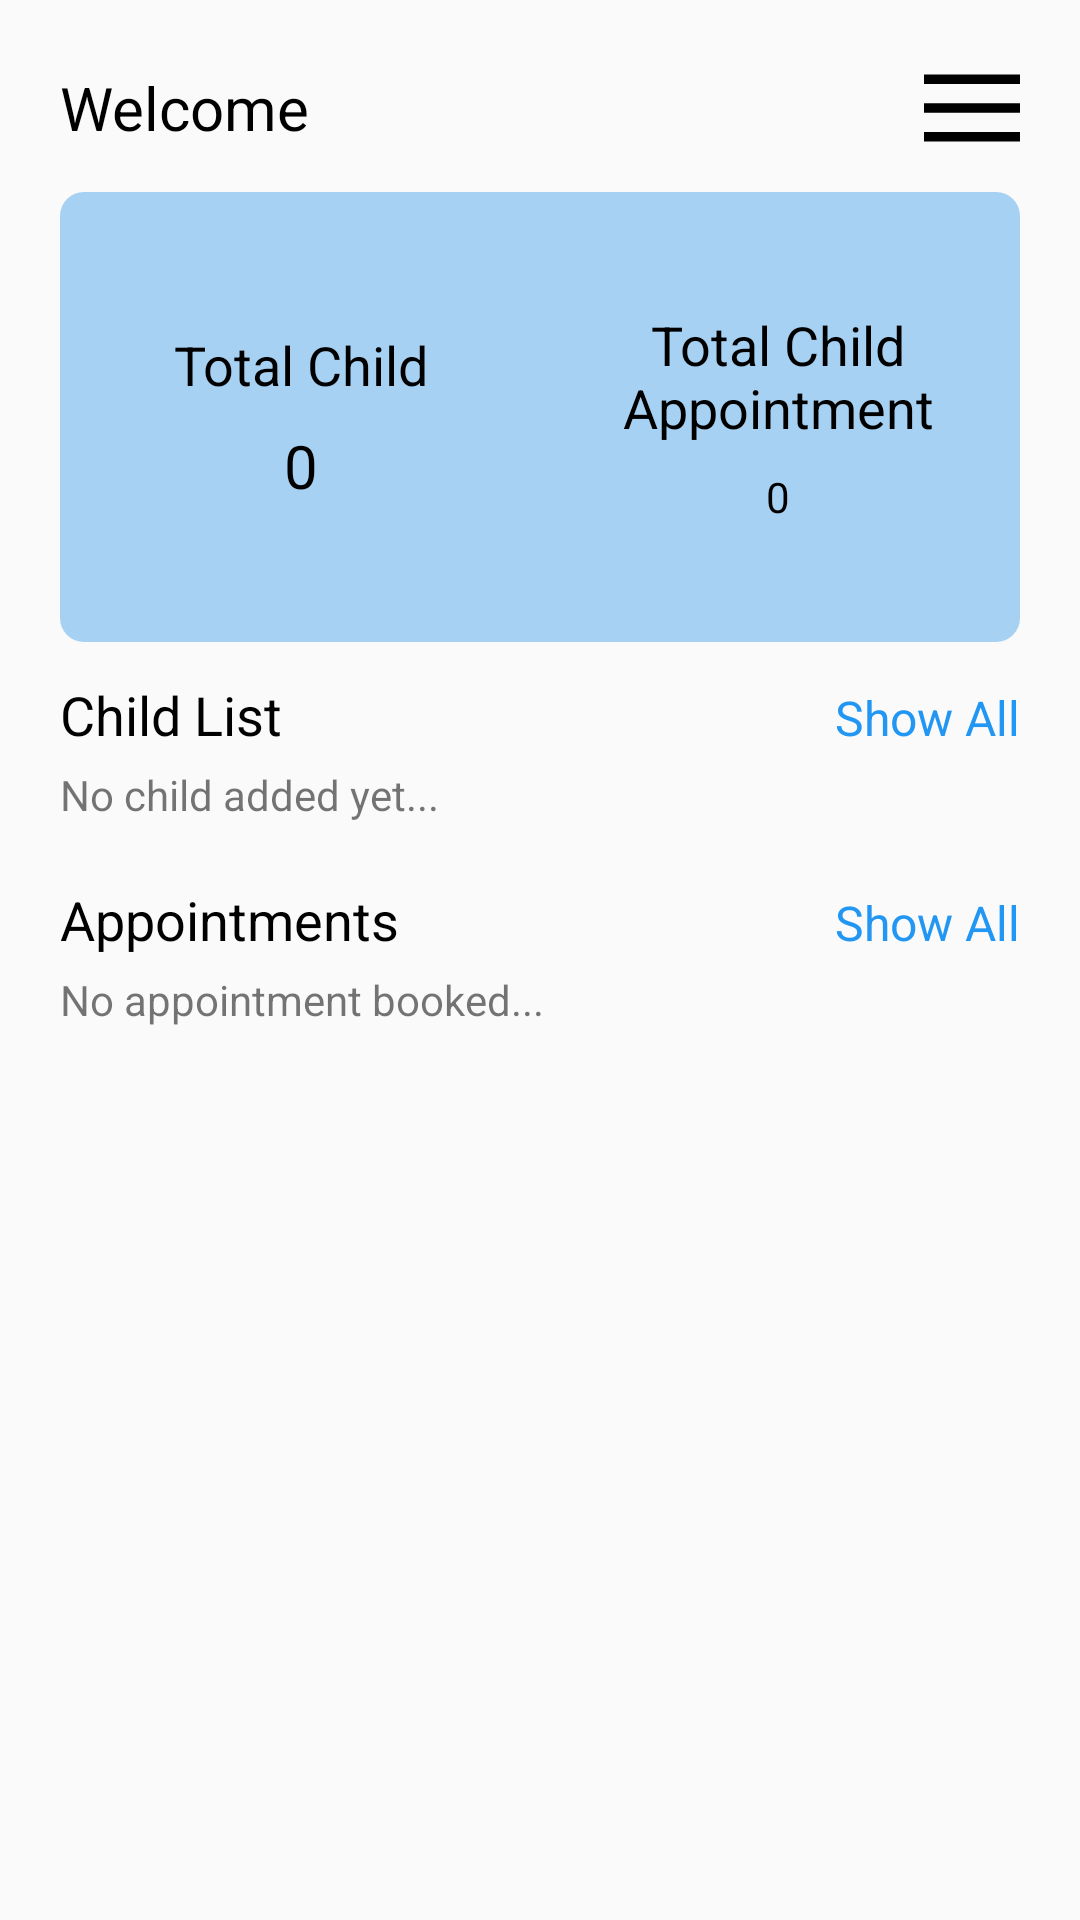

Reconstruct the res/layout file that produces this screen, plus the resources it refers to.
<!-- AndroidManifest.xml: application theme AppTheme -->
<!-- res/layout/activity_dashboard.xml -->
<?xml version="1.0" encoding="utf-8"?>
<androidx.drawerlayout.widget.DrawerLayout xmlns:android="http://schemas.android.com/apk/res/android"
    xmlns:app="http://schemas.android.com/apk/res-auto"
    xmlns:tools="http://schemas.android.com/tools"
    android:layout_width="match_parent"
    android:layout_height="match_parent"
    android:id="@+id/drawer_layout"
    tools:context=".DashboardActivity">

    <androidx.coordinatorlayout.widget.CoordinatorLayout xmlns:android="http://schemas.android.com/apk/res/android"
        android:layout_width="match_parent"
        android:layout_height="match_parent"
        xmlns:app="http://schemas.android.com/apk/res-auto"
        android:id="@+id/main_content"
        android:padding="20dp">

        <LinearLayout
            android:layout_width="match_parent"
            android:layout_height="match_parent"
            android:orientation="vertical">

            <LinearLayout
                android:layout_width="match_parent"
                android:layout_height="wrap_content"
                android:orientation="horizontal"
                android:weightSum="2">

                <LinearLayout
                    android:layout_width="0dp"
                    android:layout_weight="1"
                    android:layout_height="wrap_content"
                    android:layout_gravity="center_vertical">
                    <TextView
                        android:layout_width="wrap_content"
                        android:layout_height="wrap_content"
                        android:text="Welcome"
                        android:textSize="20dp"
                        android:textColor="@color/black"/>

                    <TextView
                        android:layout_width="wrap_content"
                        android:layout_height="wrap_content"
                        android:id="@+id/username"
                        android:layout_marginLeft="5dp"
                        android:textSize="20dp"
                        android:textStyle="bold"
                        android:textColor="@color/black"/>
                </LinearLayout>

                <LinearLayout
                    android:layout_width="0dp"
                    android:layout_weight="1"
                    android:layout_height="wrap_content"
                    android:gravity="end">
                    <ImageView
                        android:id="@+id/menu"
                        android:layout_width="wrap_content"
                        android:layout_height="wrap_content"
                        android:src="@drawable/ic_icons8_menu"/>
                </LinearLayout>

            </LinearLayout>

            <LinearLayout
                android:layout_width="match_parent"
                android:layout_height="150dp"
                android:orientation="horizontal"
                android:background="@drawable/black_card"
                android:layout_marginVertical="12dp"
                android:layout_gravity="center_vertical"
                android:weightSum="2">

                <LinearLayout
                    android:layout_width="0dp"
                    android:layout_weight="1"
                    android:layout_height="match_parent"
                    android:orientation="vertical"
                    android:gravity="center_vertical"
                    android:padding="10dp">

                    <TextView
                        android:layout_width="match_parent"
                        android:layout_height="wrap_content"
                        android:text="Total Child"
                        android:textAlignment="center"
                        android:textSize="18dp"
                        android:textColor="@color/black"/>

                    <TextView
                        android:id="@+id/total_child"
                        android:layout_width="match_parent"
                        android:layout_height="wrap_content"
                        android:textAlignment="center"
                        android:text="0"
                        android:textSize="20dp"
                        android:textColor="@color/black"
                        android:layout_marginTop="8dp"/>

                </LinearLayout>

                <LinearLayout
                    android:layout_width="0dp"
                    android:layout_weight="1"
                    android:layout_height="match_parent"
                    android:orientation="vertical"
                    android:gravity="center_vertical">

                    <TextView
                        android:layout_width="match_parent"
                        android:layout_height="wrap_content"
                        android:text="Total Child Appointment"
                        android:textSize="18dp"
                        android:textColor="@color/black"
                        android:textAlignment="center"/>

                    <TextView
                        android:id="@+id/total_appointments"
                        android:layout_width="match_parent"
                        android:layout_height="wrap_content"
                        android:textAlignment="center"
                        android:text="0"
                        android:textColor="@color/black"
                        android:layout_marginTop="8dp"/>

                </LinearLayout>

            </LinearLayout>

            <LinearLayout
                android:layout_width="match_parent"
                android:layout_height="wrap_content"
                android:orientation="vertical">

                <LinearLayout
                    android:layout_width="match_parent"
                    android:layout_height="wrap_content"
                    android:orientation="horizontal"
                    android:weightSum="2">

                    <TextView
                        android:layout_width="0dp"
                        android:layout_weight="1"
                        android:layout_height="wrap_content"
                        android:text="Child List"
                        android:textColor="@color/black"
                        android:textSize="18dp" />

                    <TextView
                        android:id="@+id/show_all_child_list"
                        android:layout_width="0dp"
                        android:layout_weight="1"
                        android:layout_height="wrap_content"
                        android:text="Show All"
                        android:textColor="@color/colorPrimaryDark"
                        android:textSize="16dp"
                        android:textAlignment="textEnd"/>
                </LinearLayout>

                <LinearLayout
                    android:id="@+id/no_child_added"
                    android:layout_width="match_parent"
                    android:layout_height="wrap_content"
                    android:orientation="vertical"
                    android:layout_marginTop="5dp">

                    <TextView
                        android:layout_width="wrap_content"
                        android:layout_height="wrap_content"
                        android:text="No child added yet..."
                        android:textSize="14dp"/>

                </LinearLayout>

                <LinearLayout
                    android:id="@+id/child_added"
                    android:layout_width="match_parent"
                    android:layout_height="wrap_content"
                    android:orientation="vertical"
                    android:visibility="gone">

                    <androidx.recyclerview.widget.RecyclerView
                        android:id="@+id/child_item"
                        android:layout_width="match_parent"
                        android:layout_height="match_parent"></androidx.recyclerview.widget.RecyclerView>

                </LinearLayout>

            </LinearLayout>

            <LinearLayout
                android:layout_width="match_parent"
                android:layout_height="wrap_content"
                android:orientation="vertical">

                <LinearLayout
                    android:layout_width="match_parent"
                    android:layout_height="wrap_content"
                    android:orientation="horizontal"
                    android:weightSum="2"
                    android:layout_marginTop="20dp">

                    <TextView
                        android:layout_width="0dp"
                        android:layout_weight="1"
                        android:layout_height="wrap_content"
                        android:text="Appointments"
                        android:textColor="@color/black"
                        android:textSize="18dp" />

                    <TextView
                        android:id="@+id/show_all_appointment"
                        android:layout_width="0dp"
                        android:layout_weight="1"
                        android:layout_height="wrap_content"
                        android:text="Show All"
                        android:textColor="@color/colorPrimaryDark"
                        android:textSize="16dp"
                        android:textAlignment="textEnd"/>
                </LinearLayout>

                <LinearLayout
                    android:id="@+id/no_appointment"
                    android:layout_width="match_parent"
                    android:layout_height="wrap_content"
                    android:orientation="vertical"
                    android:layout_marginTop="5dp">

                    <TextView
                        android:layout_width="wrap_content"
                        android:layout_height="wrap_content"
                        android:text="No appointment booked..."
                        android:textSize="14dp"/>

                </LinearLayout>
                <LinearLayout
                    android:id="@+id/appointment_added"
                    android:layout_width="match_parent"
                    android:layout_height="wrap_content"
                    android:orientation="vertical"
                    android:visibility="gone">

                    <androidx.recyclerview.widget.RecyclerView
                        android:id="@+id/appointment_item"
                        android:layout_width="match_parent"
                        android:layout_height="match_parent"></androidx.recyclerview.widget.RecyclerView>

                </LinearLayout>
            </LinearLayout>

        </LinearLayout>

        <com.google.android.material.floatingactionbutton.FloatingActionButton
            android:id="@+id/float_btn"
            app:fabSize="normal"
            android:layout_width="wrap_content"
            android:layout_height="wrap_content"
            android:src="@drawable/ic_add_black_24dp"
            android:layout_marginBottom="12dp"
            android:backgroundTint="#000"
            android:layout_marginRight="12dp"
            android:layout_gravity="bottom|right"
            android:visibility="gone"
            app:elevation="5dp"/>
    </androidx.coordinatorlayout.widget.CoordinatorLayout>
    <com.google.android.material.navigation.NavigationView
        android:id="@+id/left_drawer"
        android:layout_width="300dp"
        android:layout_height="match_parent"
        android:background="#FCFBFB"
        android:layout_gravity="start"
        app:headerLayout="@layout/nav_header"
        android:fitsSystemWindows="true"
        app:itemTextAppearance="@style/MenuItems"
        app:menu="@menu/nav_menu" />
</androidx.drawerlayout.widget.DrawerLayout>
<!-- res/layout/nav_header.xml (included above) -->
<?xml version="1.0" encoding="utf-8"?>
<LinearLayout xmlns:android="http://schemas.android.com/apk/res/android"
    android:orientation="vertical" android:layout_width="match_parent"
    android:layout_height="150dp"
    android:gravity="center_vertical">

    <ImageView
        android:layout_width="match_parent"
        android:layout_height="wrap_content"
        android:src="@drawable/ic_stethoscope_solid"/>

    <TextView
        android:layout_width="match_parent"
        android:layout_height="wrap_content"
        android:textAlignment="center"
        android:text="IM"/>

    <View
        android:layout_width="match_parent"
        android:layout_height="1dp"
        android:background="#8FCCCCCC"
        android:layout_marginTop="30dp"/>

</LinearLayout>
<!-- resources referenced by this layout -->
<resources>
  <color name="black">#000000</color>
  <color name="colorPrimaryDark">#2196F3</color>
  <!-- drawable black_card (drawable) -->
  <?xml version="1.0" encoding="UTF-8"?>
  <shape xmlns:android="http://schemas.android.com/apk/res/android">
      <solid android:color="#A7D1F3"/>
      <padding android:left="1dp"
          android:top="1dp"
          android:right="1dp"
          android:bottom="1dp" />
  
      <corners android:radius="8dp" />
  </shape>
  <!-- drawable ic_icons8_menu (drawable) -->
  <vector android:height="32dp" android:viewportHeight="50"
      android:viewportWidth="50" android:width="32dp" xmlns:android="http://schemas.android.com/apk/res/android">
      <path android:fillColor="#000000" android:pathData="M0,7.5L0,12.5L50,12.5L50,7.5ZM0,22.5L0,27.5L50,27.5L50,22.5ZM0,37.5L0,42.5L50,42.5L50,37.5Z"/>
  </vector>
  <!-- drawable ic_stethoscope_solid (drawable) -->
  <vector android:height="48dp" android:viewportHeight="512"
      android:viewportWidth="512" android:width="48dp" xmlns:android="http://schemas.android.com/apk/res/android">
      <path android:fillColor="@color/colorPrimaryDark" android:pathData="M447.1,112c-34.2,0.5 -62.3,28.4 -63,62.6 -0.5,24.3 12.5,45.6 32,56.8L416.1,344c0,57.3 -50.2,104 -112,104 -60,0 -109.2,-44.1 -111.9,-99.2C265,333.8 320,269.2 320,192L320,36.6c0,-11.4 -8.1,-21.3 -19.3,-23.5L237.8,0.5c-13,-2.6 -25.6,5.8 -28.2,18.8L206.4,35c-2.6,13 5.8,25.6 18.8,28.2l30.7,6.1v121.4c0,52.9 -42.2,96.7 -95.1,97.2 -53.4,0.5 -96.9,-42.7 -96.9,-96L63.9,69.4l30.7,-6.1c13,-2.6 21.4,-15.2 18.8,-28.2l-3.1,-15.7C107.7,6.4 95.1,-2 82.1,0.6L19.3,13C8.1,15.3 0,25.1 0,36.6L0,192c0,77.3 55.1,142 128.1,156.8C130.7,439.2 208.6,512 304,512c97,0 176,-75.4 176,-168L480,231.4c19.1,-11.1 32,-31.7 32,-55.4 0,-35.7 -29.2,-64.5 -64.9,-64zM448,192c-8.8,0 -16,-7.2 -16,-16s7.2,-16 16,-16 16,7.2 16,16 -7.2,16 -16,16z"/>
  </vector>
  <style name="MenuItems" parent="AppTheme">
          <item name="android:textSize">15dp</item>
          <item name="android:textColor">#4D4D4D</item>
          
          <item name="android:listPreferredItemHeightSmall">40dp</item>
          <item name="listPreferredItemHeightSmall">40dp</item>
  
          
          <item name="android:listPreferredItemPaddingLeft">8dp</item>
          <item name="listPreferredItemPaddingLeft">8dp</item>
  
          
          <item name="android:listPreferredItemPaddingRight">8dp</item>
          <item name="listPreferredItemPaddingRight">8dp</item>
      </style>
  <style name="AppTheme" parent="Theme.AppCompat.Light.DarkActionBar">
          
          <item name="windowActionBar">false</item>
          <item name="windowNoTitle">true</item>
          <item name="colorPrimary">@color/colorPrimary</item>
          <item name="colorPrimaryDark">@color/colorPrimaryDark</item>
          <item name="colorAccent">@color/colorAccent</item>
      </style>
  <color name="colorPrimary">#6200EE</color>
  <color name="colorAccent">#03DAC5</color>
</resources>
